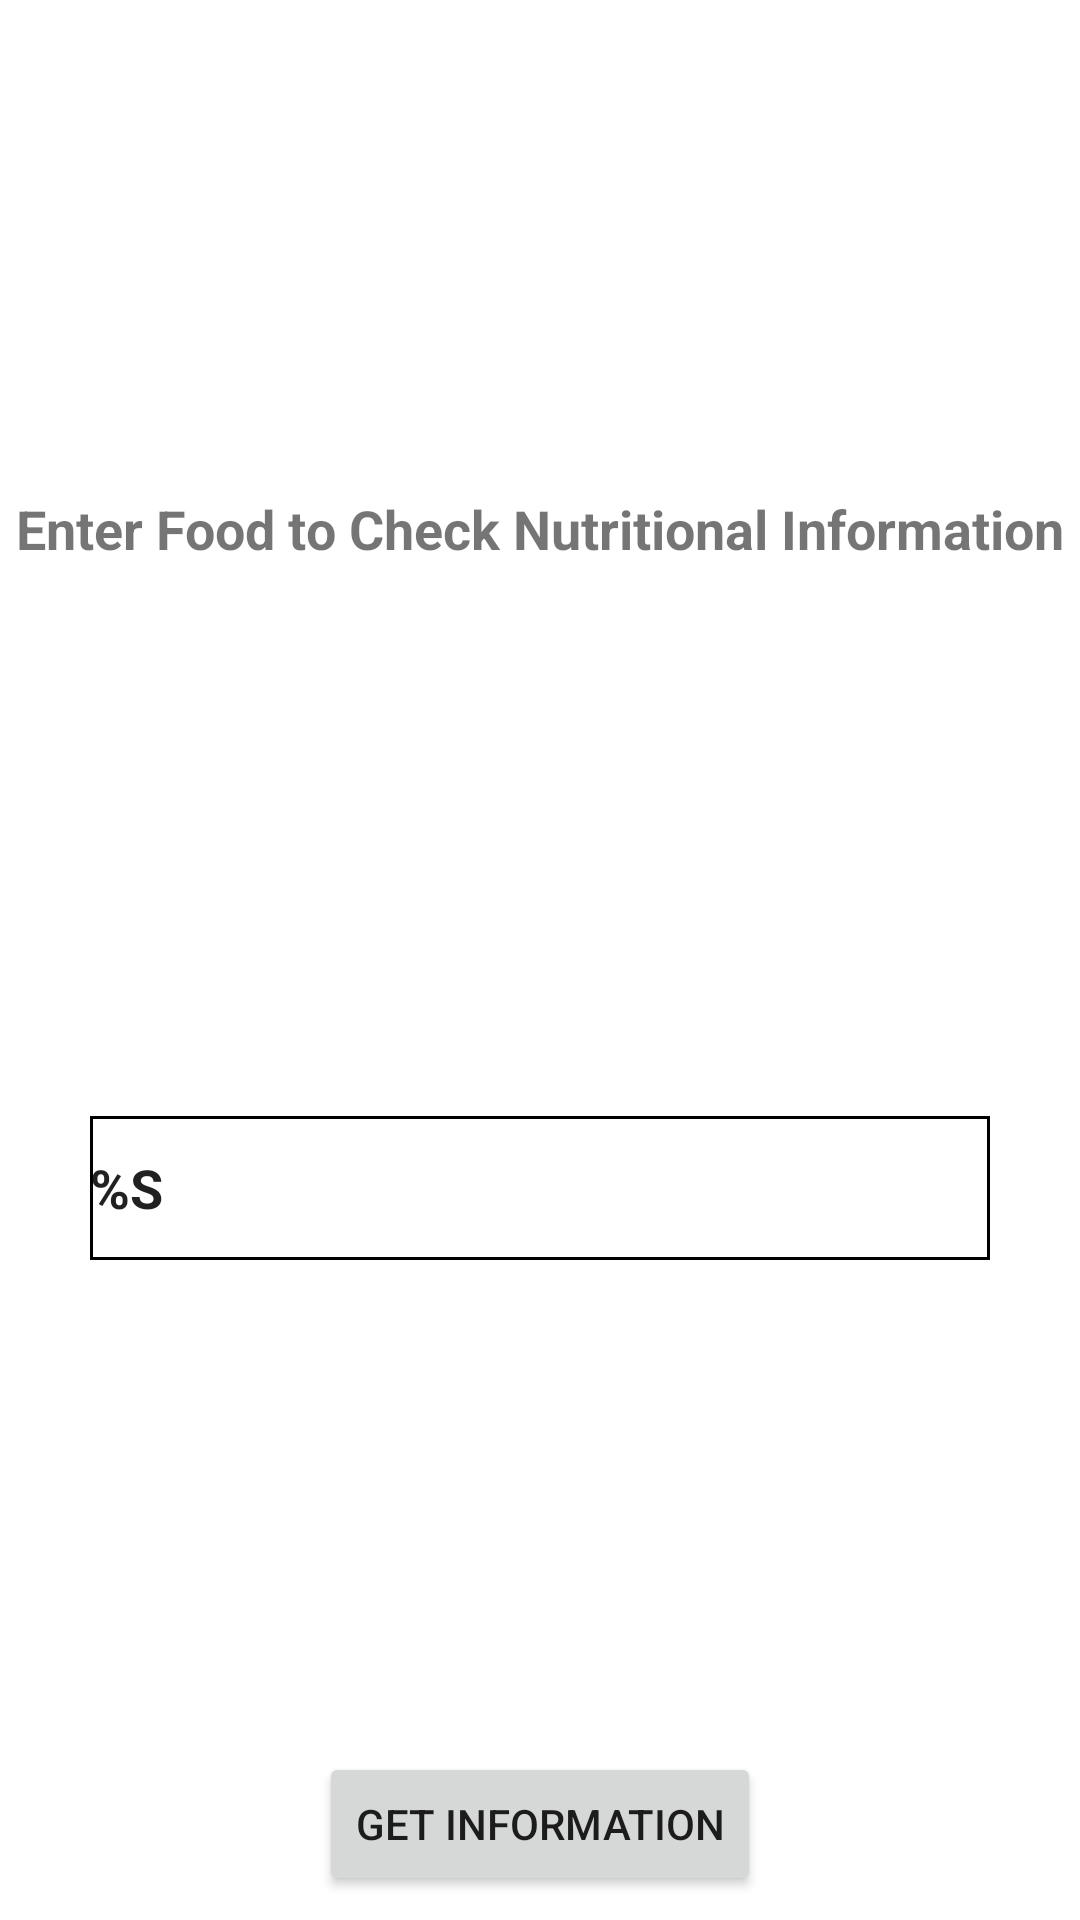

Layout XML and referenced resources for this Android screen:
<!-- AndroidManifest.xml: application theme Theme.FoodNutrition -->
<!-- res/layout/fragment_food_nutrition_query.xml -->
<?xml version="1.0" encoding="utf-8"?>
<androidx.constraintlayout.widget.ConstraintLayout xmlns:android="http://schemas.android.com/apk/res/android"
    xmlns:app="http://schemas.android.com/apk/res-auto"
    xmlns:tools="http://schemas.android.com/tools"
    android:id="@+id/linearLayout"
    android:layout_width="match_parent"
    android:layout_height="match_parent">


    <TextView
        android:id="@+id/foodNutritionText"
        android:layout_width="wrap_content"
        android:layout_height="wrap_content"
        android:layout_marginStart="20dp"
        android:layout_marginTop="20dp"
        android:layout_marginBottom="20dp"
        android:layout_marginEnd="20dp"
        android:textSize="18sp"
        android:textStyle="bold"
        android:text="@string/food_nutrition_text"
        app:layout_constraintBottom_toTopOf="@+id/editText_food_query"
        app:layout_constraintEnd_toEndOf="parent"
        app:layout_constraintStart_toStartOf="parent"
        app:layout_constraintTop_toTopOf="parent" />

    <EditText
        android:id="@+id/editText_food_query"
        android:layout_width="300dp"
        android:layout_height="wrap_content"
        android:layout_marginStart="20dp"
        android:layout_marginTop="20dp"
        android:layout_marginEnd="20dp"
        android:layout_marginBottom="20dp"
        android:background="@drawable/textview_border"
        android:textStyle="bold"
        android:ems="10"
        android:minHeight="48dp"
        android:hint="@string/query_edit_text_hint"
        android:inputType="textPersonName"
        android:text="@string/query_edit_text"
        app:layout_constraintBottom_toTopOf="@+id/informationButton"
        app:layout_constraintEnd_toEndOf="parent"
        app:layout_constraintStart_toStartOf="parent"
        app:layout_constraintTop_toBottomOf="@+id/foodNutritionText"
        tools:ignore="Autofill" />

    <Button
        android:id="@+id/informationButton"
        android:layout_width="wrap_content"
        android:layout_height="wrap_content"
        android:layout_marginBottom="8dp"
        android:text="@string/information_button_text"
        app:layout_constraintBottom_toBottomOf="parent"
        app:layout_constraintEnd_toEndOf="parent"
        app:layout_constraintStart_toStartOf="parent" />

</androidx.constraintlayout.widget.ConstraintLayout>
<!-- resources referenced by this layout -->
<resources>
  <!-- drawable textview_border (drawable) -->
  <?xml version="1.0" encoding="utf-8"?>
  <shape xmlns:android="http://schemas.android.com/apk/res/android"
      android:shape="rectangle">
      <solid android:color="#FFFFFF" />
      <stroke android:width="1dp" android:color="#000000" />
  </shape>
  <string name="food_nutrition_text">Enter Food to Check Nutritional Information </string>
  <string name="information_button_text">Get Information </string>
  <string name="query_edit_text">%S</string>
  <string name="query_edit_text_hint">Enter Food or Ingredient here</string>
  <style name="Theme.FoodNutrition" parent="Theme.MaterialComponents.DayNight.DarkActionBar">
          
          <item name="colorPrimary">@color/purple_500</item>
          <item name="colorPrimaryVariant">@color/purple_700</item>
          <item name="colorOnPrimary">@color/white</item>
          
          <item name="colorSecondary">@color/teal_200</item>
          <item name="colorSecondaryVariant">@color/teal_700</item>
          <item name="colorOnSecondary">@color/black</item>
          
          <item name="android:statusBarColor">?attr/colorPrimaryVariant</item>
          
      </style>
  <!-- not gathered from this repository: default colours our renderer supplied (Android Studio template values) -->
  <color name="purple_500">#FF6200EE</color>
  <color name="purple_700">#FF3700B3</color>
  <color name="teal_200">#FF03DAC5</color>
  <color name="teal_700">#FF018786</color>
  <color name="black">#FF000000</color>
  <color name="white">#FFFFFFFF</color>
</resources>
